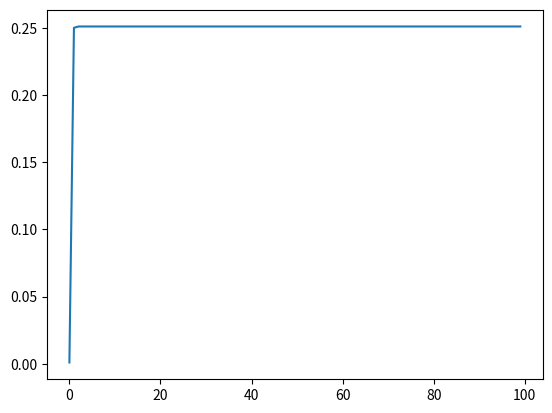

This figure's Python source:
import numpy as np
import random
import math
import matplotlib.pyplot as plt

class ScheduleGenerator():

    def __init__(self, 
                 event_list,
                 time_slots):

        self.event_list = event_list
        self.time_slots = time_slots        

    def randomly_generate_schedules(self, population):

        random_population = []

        for schedule in range(population):

            random_events = []

            for i in range(self.time_slots): # adding 10 random activities to the event list (needs to be changed based on what is filled so far)
                random_event = random.choice(list(self.event_list.items()))[0]
                random_events.append(random_event)

            random_population.append(random_events)

        return random_population

    def fitness_function(self, schedule):

        # scoring based on the following factors:
        # 1. Putting high priority tasks first - DONE
        # 2. Putting breaks after long periods of doing stuff - DONE
        # 3. Consistency in tasks - DONE
        # 4. Doing high priority tasks for longer periods of time, but not too long - DONE

        priority_score    = self.calculate_priority_score(schedule)
        break_score       = self.calculate_break_score(schedule)
        consistency_score = round(self.calculate_consistency_score(schedule), 3)
        time_period_score = self.calculate_time_period_score(schedule)

        fin_score = 0.8*priority_score + 1*break_score + 0.5*consistency_score + 0.8*time_period_score

        # FOR TESTING PURPOSES
        # if(fin_score > 20):
        #     print('-----------------')
        #     print(schedule)
        #     print(f'Priority Score => {priority_score}')
        #     print(f'Break Score => {break_score}')
        #     print(f'Consistency Score => {consistency_score}')
        #     print(f'Time Period Score => {time_period_score}')
        #     print('-----------------')


        return max(0, round(fin_score, 3))

    def calculate_priority_score(self, schedule):

        score = 0

        for i in range(len(schedule) - 1):

            curr_priority = self.event_list[schedule[i]]
            next_priority = self.event_list[schedule[i+1]]

            # checks if the current task is of greater priority than the next one
            if curr_priority >= next_priority:
                score+=2
            else:
                score-=2;

        return score

    def calculate_break_score(self, schedule):

        score = 0

        # map the score using the following function: -(x-3)^2 + 4 
        # where x = difference between the previous break and the current one

        previous_break_index = 0

        for i in range(len(schedule)):

            current_event = schedule[i]

            if current_event == 'break':
                diff = i - previous_break_index
                score += -(0.5*diff - 1.5)**2 + 4
                previous_break_index = i

        return score

    def calculate_consistency_score(self, schedule):

        score = 0

        for i in range(len(schedule) - 1):

            if schedule[i] == schedule[i+1] and schedule[i] != 'break':
                score += 2

            elif schedule[i] == schedule[i+1] and schedule[i] == 'break':
                score -= 1

            else:
                score -= 0.3

        return score

    def calculate_time_period_score(self, schedule):

        # does tasks that are of higher priority for longer periods of time
        # uses the following formula to calculate the score:
        #
        # a = floor(priority_level_of_task / total_priorities * 2 * time_slots)/2
        # score += -2(x-a)^2 + 4
        
        # first gets the amount of time for each of the tasks
        dict_events = {}

        for event in self.event_list.keys():
            dict_events[event] = 0 

        for event in schedule:
            dict_events[event] += 0.5

        total_priorities = 0.0
        for i in self.event_list.values():
            total_priorities += i

        score = 0
        for i in dict_events:
            a = math.floor((self.event_list[i]/total_priorities) * 2 * self.time_slots) / 2
            event_score = -2*(dict_events[i] - a)**2 + 4
            score += event_score

        return score

def discard_bad_schedules(original_population, average):
    return [x for x in original_population if(x[1] > average)]

def crossover(population, time_slots):

    total_score   = np.sum([x[1] for x in population])
    probabilities = [x[1]/total_score for x in population]

    new_population = []

    for i in range(len(population)):
        rand_index_1 = np.random.choice(np.arange(0, len(population)), p=probabilities)
        rand_index_2 = np.random.choice(np.arange(0, len(population)), p=probabilities)

        new_schedule = []
        # cross over bewteen two different schedules
        for j in range(time_slots):
            if random.randint(1, 2) == 1:
                new_schedule.append(population[rand_index_1][0][j])
            else:
                new_schedule.append(population[rand_index_2][0][j])

        new_population.append(new_schedule)

    return new_population


if __name__ == '__main__':

    # putting the events and priorities into a dictionary
    # the event ('break', 1) will automatically be added to the dictionary
    event_list = {'work': 5, 
                  'running': 2,  
                  'tennis': 3, 
                  'volunteer': 3,
                  'break': 1}

    time_slots = 20
    env = ScheduleGenerator(event_list, time_slots)

    num_generations = 100
    num_population  = 300

    avg_score = 0

    original_population = env.randomly_generate_schedules(num_population)

    generation_averages = []
    
    for gen in range(num_generations):

        original_population_with_scores = []

        # randomly generates population of schedules for the very beginning

        for schedule in original_population:
            
            # calculate the fitness for each of the schedules
            score = env.fitness_function(schedule)
            avg_score += score

            original_population_with_scores.append((schedule, score))

        avg_score /= len(original_population)
        avg_score = round(avg_score, 3)
        generation_averages.append(avg_score)

        print(original_population[0])
        print(f'Average Score => {avg_score}')

        good_schedules = discard_bad_schedules(original_population_with_scores, avg_score)

        original_population = crossover(original_population_with_scores, time_slots)

    plt.plot(generation_averages)
    plt.show()
